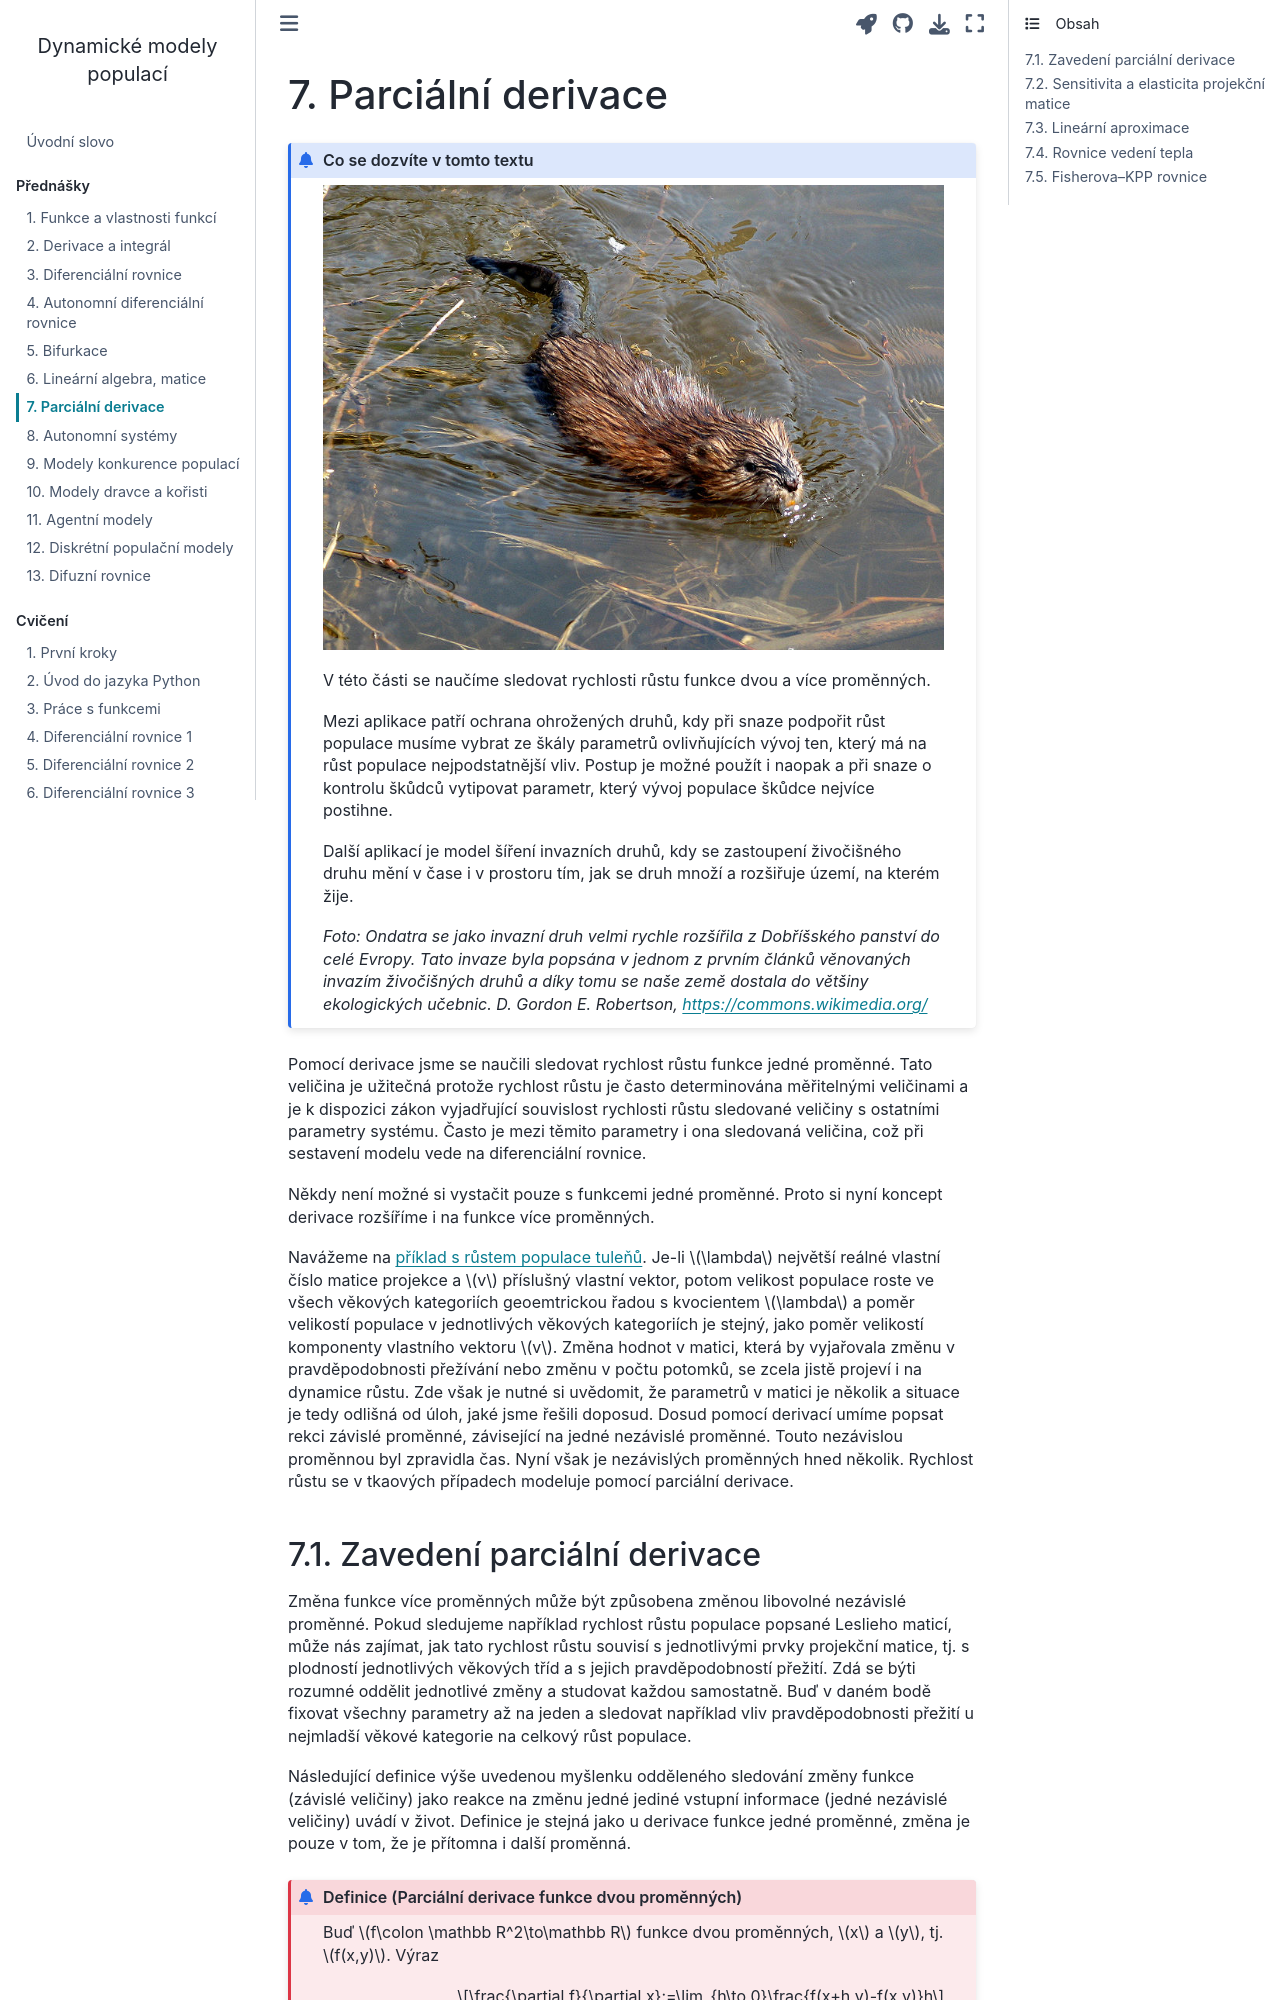

repository: robert-marik/dmp · page: prednaska/07.html · generator: jekyll

---
jupytext:
  cell_metadata_filter: -all
  formats: md:myst
  text_representation:
    extension: .md
    format_name: myst
    format_version: 0.13
    jupytext_version: 1.11.5
kernelspec:
  display_name: Python 3
  language: python
  name: python3
---

# Parciální derivace



```{admonition} Co se dozvíte v tomto textu
![](pics/muskrat.jpg)

V této části se naučíme sledovat rychlosti růstu funkce dvou a více proměnných. 

Mezi aplikace patří ochrana ohrožených druhů, kdy při snaze podpořit růst populace musíme vybrat ze škály parametrů ovlivňujících vývoj ten, který má na růst populace nejpodstatnější vliv. Postup je možné použít i naopak a při snaze o kontrolu škůdců vytipovat parametr, který vývoj populace škůdce nejvíce postihne.

Další aplikací je model šíření invazních druhů, kdy se zastoupení živočišného druhu mění v čase i v prostoru tím, jak se druh množí a rozšiřuje území, na kterém žije. 

*Foto: Ondatra se jako invazní druh velmi rychle rozšířila z Dobříšského panství do celé Evropy. Tato invaze byla popsána v jednom z prvním článků věnovaných invazím živočišných druhů a díky tomu se naše země dostala do většiny ekologických učebnic.  D. Gordon E. Robertson, <https://commons.wikimedia.org/>*
```


Pomocí derivace jsme se naučili sledovat rychlost růstu funkce jedné proměnné.
Tato veličina je užitečná protože rychlost růstu je často determinována
měřitelnými veličinami a je k dispozici zákon vyjadřující souvislost rychlosti
růstu sledované veličiny s ostatními parametry systému. Často je mezi těmito
parametry i ona sledovaná veličina, což při sestavení modelu vede na
diferenciální rovnice. 

Někdy není možné si vystačit pouze s funkcemi jedné proměnné. Proto si nyní
koncept derivace rozšíříme i na funkce více proměnných. 

Navážeme na [příklad s růstem populace
tuleňů](#model-populace-tulenu).  Je-li $\lambda$ největší reálné
vlastní číslo matice projekce a $v$ příslušný vlastní vektor, potom
velikost populace roste ve všech věkových kategoriích geoemtrickou
řadou s kvocientem $\lambda$ a poměr velikostí populace v jednotlivých
věkových kategoriích je stejný, jako poměr velikostí komponenty
vlastního vektoru $v$. Změna hodnot v matici, která by vyjařovala
změnu v pravděpodobnosti přežívání nebo změnu v počtu potomků, se
zcela jistě projeví i na dynamice růstu. Zde však je nutné si
uvědomit, že parametrů v matici je několik a situace je tedy odlišná
od úloh, jaké jsme řešili doposud. Dosud pomocí derivací umíme popsat
rekci závislé proměnné, závisející na jedné nezávislé proměnné. Touto
nezávislou proměnnou byl zpravidla čas. Nyní však je nezávislých
proměnných hned několik. Rychlost růstu se v tkaových případech
modeluje pomocí parciální derivace.
